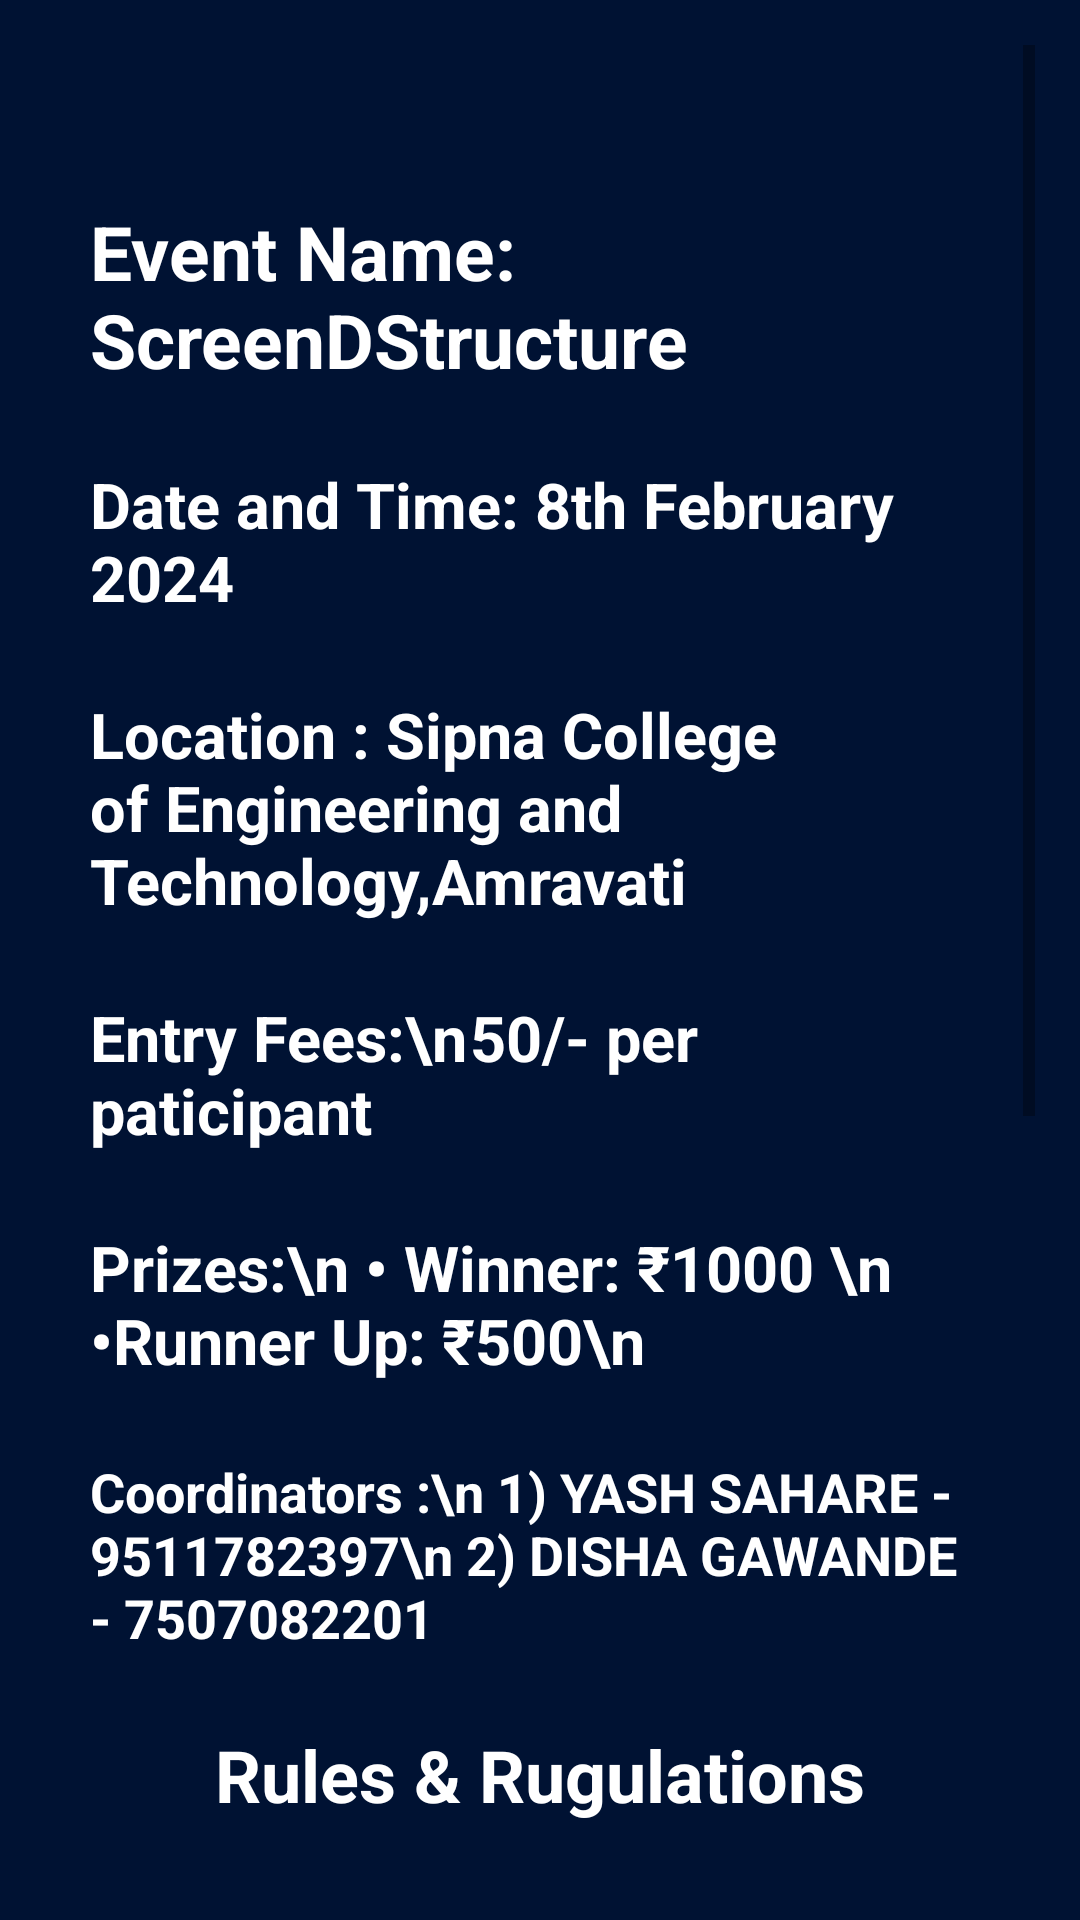

Here is an Android app screen rendered from its layout file. Give the layout XML and the strings, colors and styles it references.
<!-- AndroidManifest.xml: application theme Theme.Vidyotan2 -->
<!-- res/layout/activity_screen_dstructure.xml -->
<?xml version="1.0" encoding="utf-8"?>
<ScrollView
    xmlns:android="http://schemas.android.com/apk/res/android"
    android:layout_width="match_parent"
    android:layout_height="match_parent"
    android:padding="15sp"
    android:background="#001233">

    <LinearLayout
        android:layout_width="match_parent"
        android:layout_height="wrap_content"
        android:orientation="vertical"
        android:padding="15sp">

        
        <ImageView
            android:id="@+id/firstImage"
            android:layout_width="match_parent"
            android:layout_height="wrap_content"
            android:src="@drawable/vidyotan_letters"
            android:scaleType="centerCrop"
            android:adjustViewBounds="true"
            android:layout_marginBottom="8dp"/>

        
        <ImageView
            android:id="@+id/secondImage"
            android:layout_width="match_parent"
            android:layout_height="wrap_content"
            android:src="@drawable/screen_structure"
            android:scaleType="centerCrop"
            android:adjustViewBounds="true"
            android:layout_marginTop="5sp"
            android:layout_marginBottom="8dp"/>

        
        <TextView
            android:id="@+id/headingText"
            android:layout_width="match_parent"
            android:layout_height="wrap_content"
            android:text="Event Name: ScreenDStructure"
            android:textSize="25sp"
            android:textColor="@color/white"
            android:textStyle="bold"
            android:layout_marginTop="16dp"
            android:layout_marginBottom="8dp"/>

        


        <TextView
            android:id="@+id/dateTime"
            android:layout_width="match_parent"
            android:layout_height="wrap_content"
            android:text="Date and Time: 8th February 2024"
            android:textSize="21sp"
            android:textColor="@color/white"
            android:textStyle="bold"
            android:layout_marginTop="16dp"
            android:layout_marginBottom="8dp"/>

        <TextView
            android:id="@+id/Location"
            android:layout_width="match_parent"
            android:layout_height="wrap_content"
            android:text="@string/location"
            android:textSize="21sp"
            android:textColor="@color/white"
            android:textStyle="bold"
            android:layout_marginTop="16dp"
            android:layout_marginBottom="8dp"/>

        <TextView
            android:id="@+id/entryFees"
            android:layout_width="match_parent"
            android:layout_height="wrap_content"
            android:text="Entry Fees:\n	50/- per paticipant"
            android:textSize="21sp"
            android:textColor="@color/white"
            android:textStyle="bold"
            android:layout_marginTop="16dp"
            android:layout_marginBottom="8dp"/>

        <TextView
            android:id="@+id/prizes"
            android:layout_width="match_parent"
            android:layout_height="wrap_content"
            android:text="Prizes:\n &#8226; Winner: &#8377;1000 \n &#8226;Runner Up: &#8377;500\n "
            android:textSize="21sp"
            android:textColor="@color/white"
            android:textStyle="bold"
            android:layout_marginTop="16dp"
            android:layout_marginBottom="8dp"/>

        <TextView
            android:id="@+id/coordinator"
            android:layout_width="match_parent"
            android:layout_height="wrap_content"
            android:text="Coordinators :\n 1) YASH SAHARE - 9511782397\n 2) DISHA GAWANDE - 7507082201"
            android:textSize="18sp"
            android:textColor="@color/white"
            android:textStyle="bold"
            android:layout_marginTop="16dp"
            android:layout_marginBottom="8dp"/>

        
        <TextView
            android:id="@+id/headingTextView"
            android:layout_width="match_parent"
            android:layout_height="wrap_content"
            android:text="Rules &amp; Rugulations"
            android:textSize="24sp"
            android:textColor="@color/white"
            android:textStyle="bold"
            android:gravity="center"
            android:layout_marginTop="16dp"
            android:layout_marginBottom="8dp"/>

        
        <TextView
            android:id="@+id/informationTextView"
            android:layout_width="wrap_content"
            android:layout_height="wrap_content"
            android:text='@string/sdr'
            android:layout_marginTop="8dp"
            android:textSize="15sp"
            android:textColor="@color/white"
            android:layout_marginBottom="16dp"/>

        <TextView
            android:id="@+id/note"
            android:layout_width="match_parent"
            android:layout_height="wrap_content"
            android:text="Note:  No abusive language, unfair mean will be tolerated, In such case the team will be disqualified."
            android:textSize="21sp"
            android:textStyle="bold"
            android:layout_marginTop="16dp"
            android:textColor="@color/white"
            android:layout_marginBottom="8dp"/>

        <Button
            android:id="@+id/registerButton"
            android:layout_width="wrap_content"
            android:layout_height="wrap_content"
            android:text="Register"
            android:textColor="@color/white"
            android:padding="5sp"
            android:background="@drawable/custom_button"
            android:layout_gravity="center"
            android:layout_marginTop="16dp"/>

    </LinearLayout>
</ScrollView>
<!-- resources referenced by this layout -->
<resources>
  <!-- drawable custom_button (drawable) -->
  <?xml version="1.0" encoding="utf-8"?>
  <shape xmlns:android="http://schemas.android.com/apk/res/android">
       <stroke android:color="@color/white" android:width="2dp"/>
       <corners android:radius="15dp"/>
       <solid android:color="#071829"/>
  </shape>
  <string name="location">Location : Sipna College of Engineering and Technology,Amravati</string>
  <string name="sdr">1. Bridge it up on the screen\n 2. Only one member is allowed\n 3. Winning will be based on number of levels passed and minimum budget (weight) required to construct the bridge\n 4. Participants are not allowed to change the map or restart the game\n 5. Game settings cannot be changed during game time\n 6. Time duration : 30 minutes\n 7. Bring your college ID Cards and Receipt on event day\n 8. All the participants will be awarded with Participation Certificates ".</string>
  <style name="Theme.Vidyotan2" parent="Base.Theme.Vidyotan2" />
  <style name="Base.Theme.Vidyotan2" parent="Theme.AppCompat.DayNight.NoActionBar">
          
          
      </style>
  <!-- not gathered from this repository: default colours our renderer supplied (Android Studio template values) -->
  <color name="white">#FFFFFFFF</color>
</resources>
